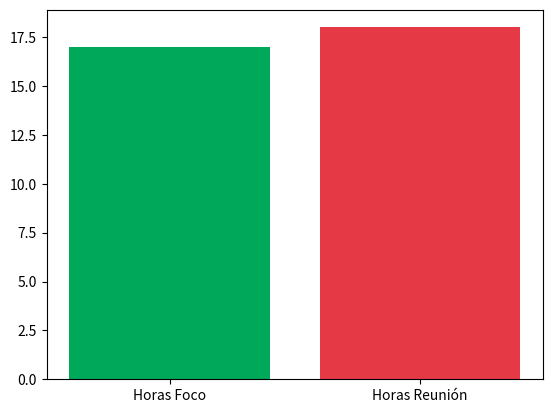

Python code for this plot:
import matplotlib.pyplot as plt

# @title 🎛️ Panel de Control del Simulador: Reto 2
horas_reuniones = 18 #@param {type:"slider", min:2, max:30, step:2}

fatiga = min(100, horas_reuniones * 4.2)
foco = max(0, 40 - horas_reuniones - 5)
print(f"Fatiga Digital: {fatiga:.0f}/100 | Horas Foco: {foco} hrs/sem")
plt.bar(["Horas Foco", "Horas Reunión"], [foco, horas_reuniones], color=["#00A859","#E63946"]); plt.show()
